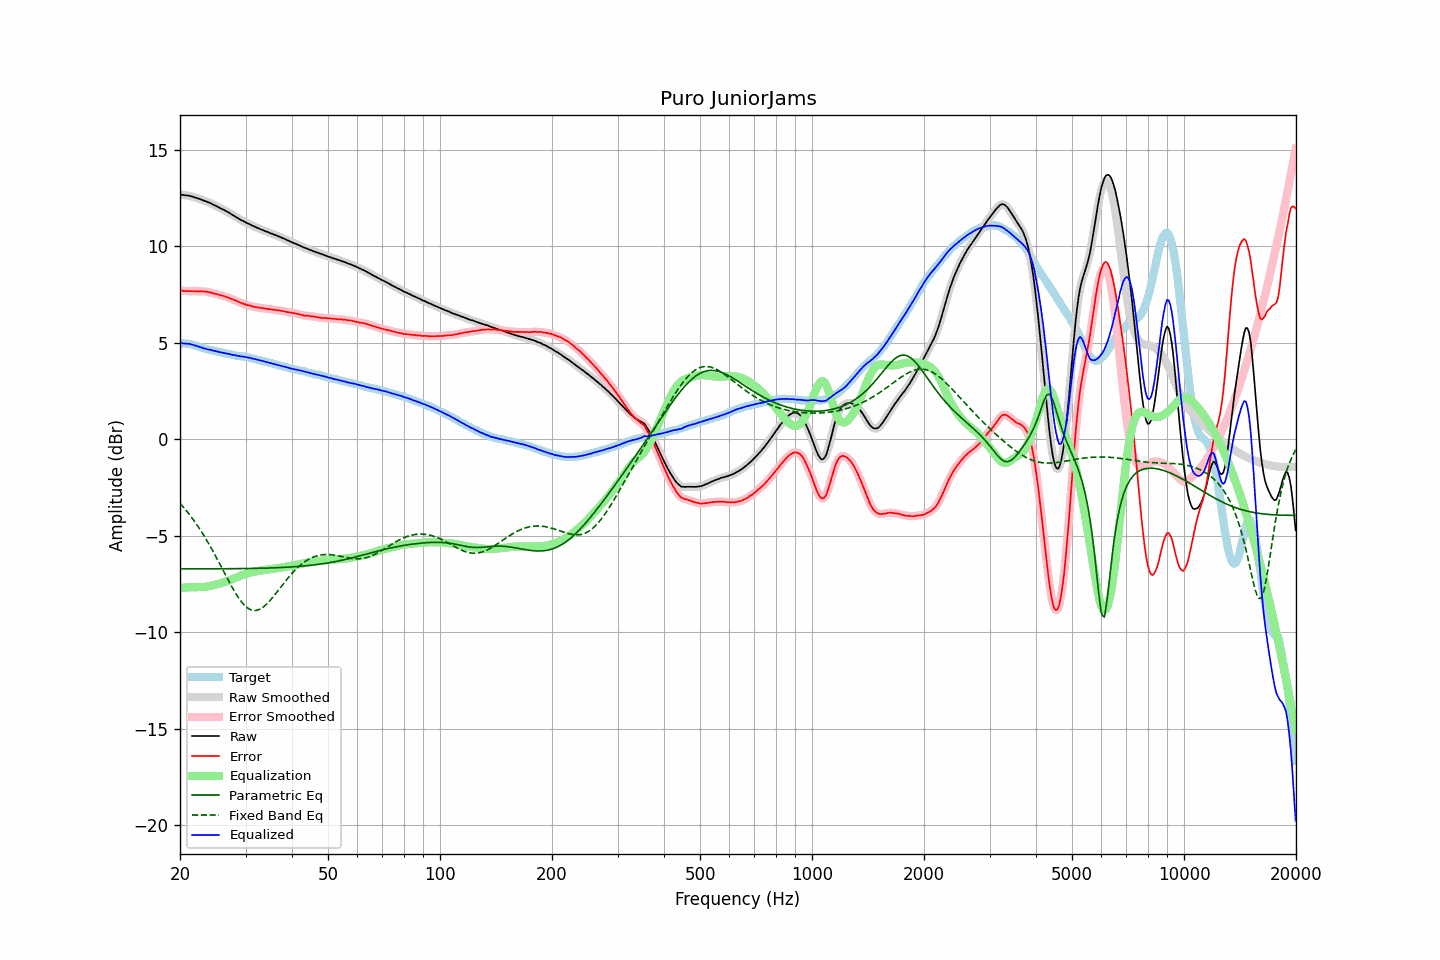

The data file committed next to this chart (first rows):
frequency, raw, error, smoothed, error_smoothed, equalization, parametric_eq, fixed_band_eq, equalized_raw, equalized_smoothed, target
20.00, 12.69, 7.71, 12.69, 7.71, -7.71, -6.72, -3.32, 4.98, 4.98, 4.98
20.20, 12.68, 7.71, 12.67, 7.70, -7.70, -6.72, -3.41, 4.98, 4.97, 4.97
20.40, 12.66, 7.69, 12.66, 7.69, -7.69, -6.72, -3.51, 4.96, 4.96, 4.97
20.61, 12.65, 7.69, 12.65, 7.69, -7.69, -6.72, -3.61, 4.96, 4.96, 4.96
20.81, 12.64, 7.68, 12.64, 7.68, -7.68, -6.72, -3.71, 4.95, 4.95, 4.96
21.02, 12.63, 7.67, 12.63, 7.68, -7.68, -6.72, -3.81, 4.95, 4.95, 4.96
21.23, 12.62, 7.68, 12.61, 7.67, -7.68, -6.72, -3.92, 4.94, 4.94, 4.94
21.44, 12.59, 7.67, 12.59, 7.67, -7.67, -6.72, -4.03, 4.91, 4.92, 4.91
21.66, 12.57, 7.67, 12.56, 7.67, -7.67, -6.72, -4.14, 4.90, 4.89, 4.90
21.87, 12.54, 7.67, 12.54, 7.67, -7.67, -6.72, -4.25, 4.87, 4.87, 4.86
22.09, 12.52, 7.67, 12.51, 7.67, -7.67, -6.72, -4.37, 4.85, 4.84, 4.84
22.31, 12.49, 7.66, 12.48, 7.67, -7.67, -6.72, -4.49, 4.82, 4.82, 4.82
22.54, 12.46, 7.66, 12.46, 7.66, -7.67, -6.72, -4.62, 4.79, 4.79, 4.79
22.76, 12.43, 7.66, 12.42, 7.66, -7.66, -6.72, -4.75, 4.76, 4.76, 4.76
22.99, 12.40, 7.66, 12.39, 7.66, -7.66, -6.72, -4.88, 4.74, 4.73, 4.73
23.22, 12.36, 7.65, 12.36, 7.66, -7.65, -6.72, -5.01, 4.70, 4.71, 4.70
23.45, 12.34, 7.65, 12.33, 7.65, -7.65, -6.72, -5.15, 4.69, 4.68, 4.68
23.69, 12.30, 7.64, 12.30, 7.64, -7.63, -6.72, -5.29, 4.66, 4.67, 4.66
23.92, 12.27, 7.63, 12.27, 7.62, -7.62, -6.72, -5.43, 4.65, 4.65, 4.64
24.16, 12.24, 7.61, 12.23, 7.60, -7.60, -6.72, -5.58, 4.63, 4.63, 4.63
24.40, 12.19, 7.58, 12.19, 7.58, -7.58, -6.72, -5.73, 4.60, 4.61, 4.61
24.65, 12.15, 7.56, 12.15, 7.56, -7.56, -6.72, -5.88, 4.58, 4.59, 4.59
24.89, 12.10, 7.54, 12.11, 7.54, -7.54, -6.72, -6.03, 4.57, 4.57, 4.57
25.14, 12.07, 7.52, 12.06, 7.52, -7.52, -6.72, -6.19, 4.55, 4.55, 4.55
25.39, 12.02, 7.50, 12.02, 7.49, -7.49, -6.71, -6.35, 4.53, 4.53, 4.53
25.65, 11.98, 7.46, 11.98, 7.47, -7.47, -6.71, -6.51, 4.51, 4.51, 4.52
25.91, 11.94, 7.45, 11.94, 7.45, -7.45, -6.71, -6.66, 4.49, 4.49, 4.49
26.16, 11.90, 7.42, 11.89, 7.42, -7.42, -6.71, -6.82, 4.47, 4.47, 4.47
26.43, 11.86, 7.40, 11.85, 7.40, -7.39, -6.71, -6.98, 4.46, 4.46, 4.45
26.69, 11.81, 7.36, 11.81, 7.37, -7.37, -6.71, -7.14, 4.44, 4.45, 4.44
26.96, 11.77, 7.34, 11.76, 7.34, -7.34, -6.71, -7.30, 4.43, 4.43, 4.42
27.23, 11.72, 7.30, 11.71, 7.30, -7.31, -6.71, -7.45, 4.41, 4.41, 4.41
27.50, 11.66, 7.27, 11.66, 7.27, -7.27, -6.71, -7.61, 4.38, 4.39, 4.39
27.77, 11.61, 7.24, 11.61, 7.24, -7.24, -6.71, -7.75, 4.37, 4.37, 4.37
28.05, 11.57, 7.21, 11.56, 7.21, -7.20, -6.71, -7.90, 4.36, 4.35, 4.36
28.33, 11.51, 7.18, 11.51, 7.17, -7.17, -6.71, -8.03, 4.34, 4.34, 4.33
28.62, 11.46, 7.14, 11.46, 7.14, -7.13, -6.71, -8.17, 4.32, 4.32, 4.32
28.90, 11.41, 7.09, 11.41, 7.10, -7.10, -6.71, -8.28, 4.31, 4.31, 4.32
29.19, 11.36, 7.06, 11.36, 7.06, -7.07, -6.71, -8.40, 4.29, 4.30, 4.29
29.48, 11.33, 7.03, 11.32, 7.03, -7.03, -6.70, -8.50, 4.29, 4.28, 4.29
29.78, 11.28, 7.00, 11.28, 7.00, -7.00, -6.70, -8.60, 4.27, 4.27, 4.27
30.08, 11.24, 6.97, 11.23, 6.97, -6.98, -6.70, -8.67, 4.26, 4.26, 4.26
30.38, 11.19, 6.95, 11.19, 6.95, -6.95, -6.70, -8.74, 4.24, 4.24, 4.24
30.68, 11.16, 6.94, 11.15, 6.93, -6.93, -6.70, -8.79, 4.23, 4.22, 4.22
30.99, 11.12, 6.92, 11.11, 6.91, -6.91, -6.70, -8.84, 4.21, 4.20, 4.20
31.30, 11.07, 6.88, 11.07, 6.89, -6.89, -6.70, -8.86, 4.18, 4.19, 4.19
31.61, 11.04, 6.86, 11.03, 6.86, -6.87, -6.70, -8.88, 4.17, 4.16, 4.17
31.93, 11.00, 6.85, 10.99, 6.85, -6.85, -6.69, -8.87, 4.15, 4.14, 4.14
32.24, 10.96, 6.83, 10.96, 6.83, -6.83, -6.69, -8.86, 4.12, 4.12, 4.12
32.57, 10.93, 6.83, 10.92, 6.82, -6.82, -6.69, -8.83, 4.11, 4.10, 4.10
32.89, 10.89, 6.80, 10.89, 6.81, -6.81, -6.69, -8.80, 4.08, 4.08, 4.09
33.22, 10.86, 6.80, 10.86, 6.79, -6.79, -6.69, -8.75, 4.06, 4.06, 4.06
33.55, 10.83, 6.78, 10.82, 6.78, -6.78, -6.68, -8.69, 4.04, 4.04, 4.04
33.89, 10.79, 6.77, 10.79, 6.77, -6.77, -6.68, -8.62, 4.01, 4.02, 4.01
34.23, 10.76, 6.75, 10.76, 6.76, -6.76, -6.68, -8.54, 4.00, 4.00, 4.00
34.57, 10.73, 6.76, 10.72, 6.75, -6.75, -6.68, -8.45, 3.98, 3.97, 3.97
34.92, 10.69, 6.74, 10.69, 6.74, -6.74, -6.67, -8.36, 3.95, 3.95, 3.95
35.27, 10.66, 6.72, 10.65, 6.73, -6.73, -6.67, -8.26, 3.93, 3.93, 3.94
35.62, 10.63, 6.71, 10.62, 6.71, -6.72, -6.67, -8.16, 3.91, 3.91, 3.91
35.97, 10.59, 6.71, 10.59, 6.70, -6.71, -6.66, -8.06, 3.88, 3.89, 3.88
... 635 more rows
